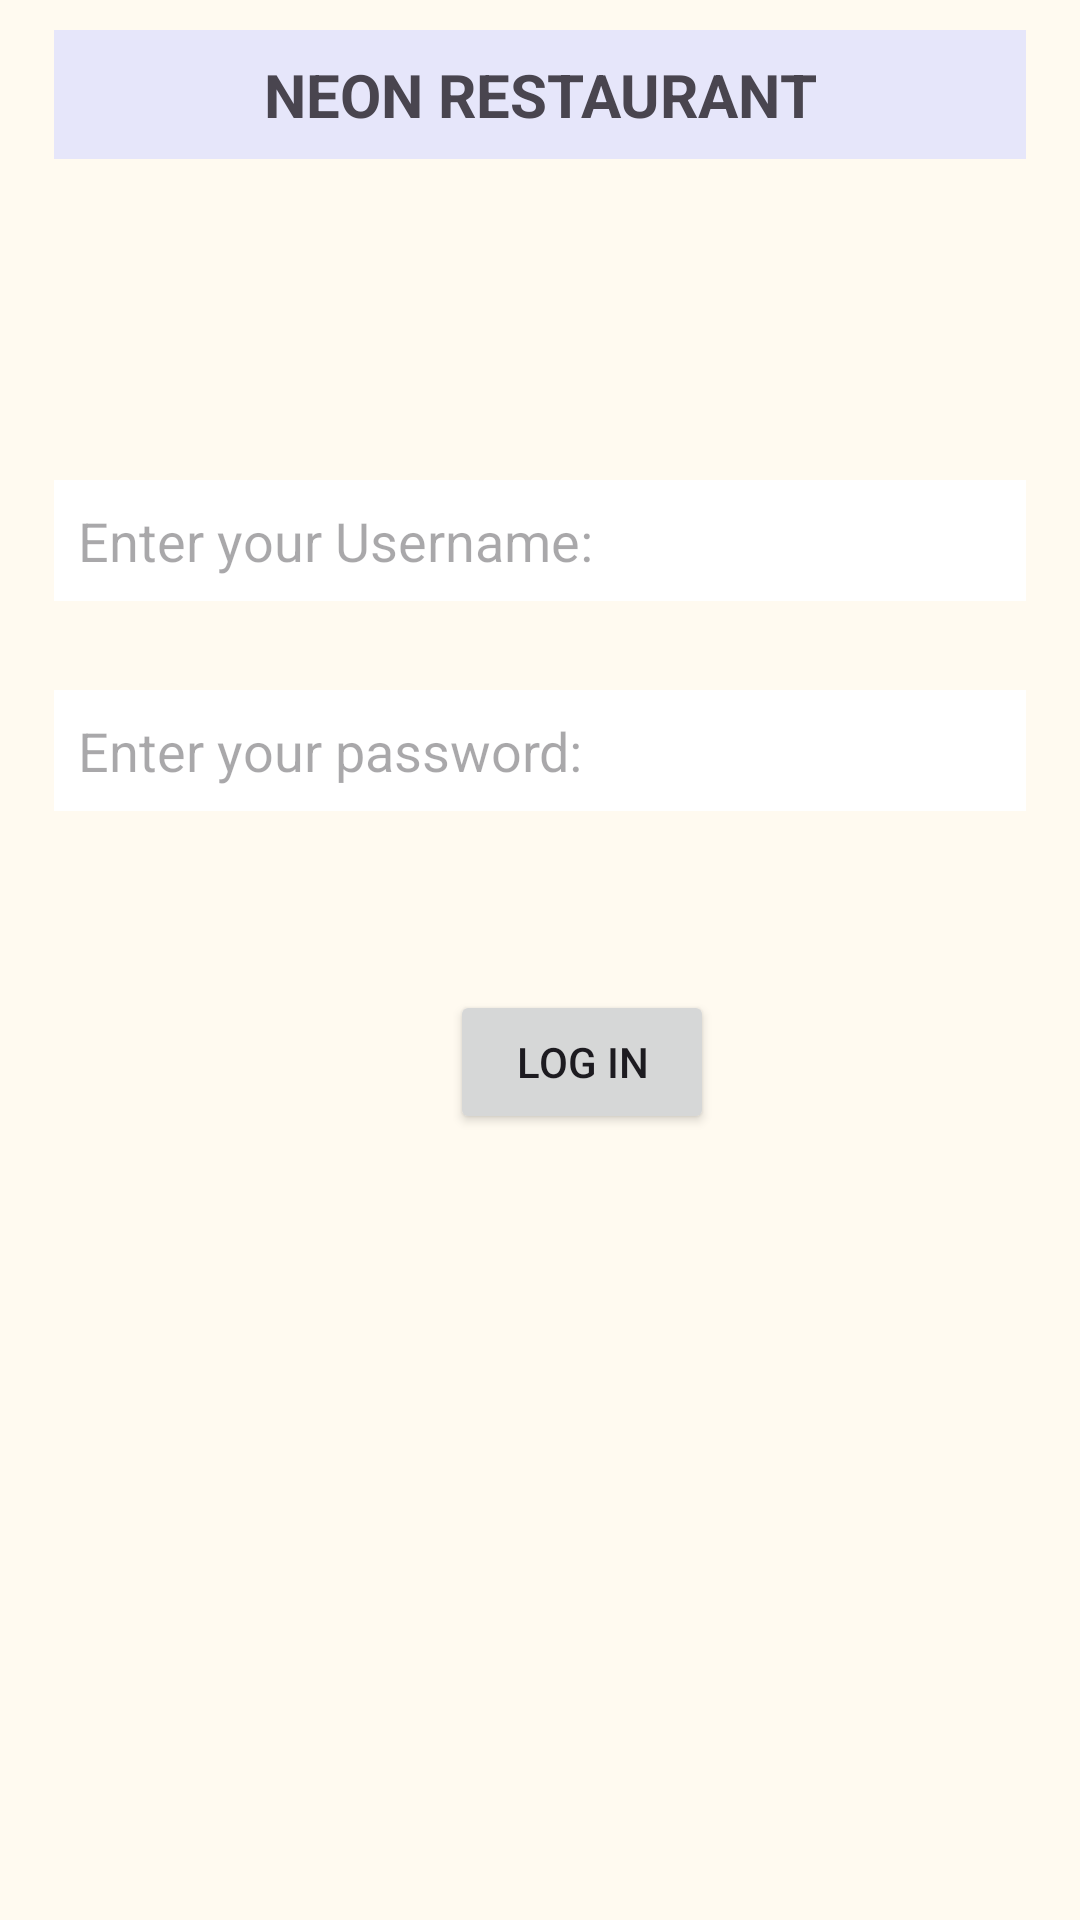

This screen was rendered from an Android layout file. Write that file and the resources it references.
<!-- AndroidManifest.xml: application theme Theme.Menucard -->
<!-- res/layout/activity_main.xml -->
<?xml version="1.0" encoding="utf-8"?>
<RelativeLayout
    xmlns:android="http://schemas.android.com/apk/res/android"
    android:layout_width="match_parent"
    android:layout_height="match_parent"
    xmlns:tools="http://schemas.android.com/tools"
    android:background="#FFFAF0">

    <TextView
        android:id="@+id/textview"
        android:layout_width="match_parent"
        android:layout_height="wrap_content"
        android:text="NEON RESTAURANT"
        android:textAlignment="center"
        android:padding="8dp"
        android:layout_marginTop="10dp"
        android:layout_marginLeft="18dp"
        android:layout_marginRight="18dp"
        android:textSize="20sp"
        android:textStyle="bold"
        android:background="#E6E6FA"/>

    <EditText
        android:id="@+id/text0"
        android:layout_width="match_parent"
        android:layout_height="wrap_content"
        android:hint="Enter your Username: "
        android:padding="8dp"
        android:layout_alignTop="@id/textview"
        android:layout_marginTop="150dp"
        android:layout_marginLeft="18dp"
        android:layout_marginRight="18dp"
        android:background="#fff" />

    <EditText
        android:id="@+id/text1"
        android:layout_width="match_parent"
        android:layout_height="wrap_content"
        android:hint="Enter your password: "
        android:padding="8dp"
        android:layout_alignTop="@id/text0"
        android:layout_marginTop="70dp"
        android:layout_marginLeft="18dp"
        android:layout_marginRight="18dp"
        android:background="#fff" />

    <Button
        android:id="@+id/b1"
        android:layout_width="wrap_content"
        android:layout_height="wrap_content"
        android:text="Log in"
        android:layout_alignTop="@id/text1"
        android:layout_marginTop="100dp"
        android:layout_marginLeft="150dp"
        />

</RelativeLayout>
<!-- resources referenced by this layout -->
<resources>
  <style name="Theme.Menucard" parent="Base.Theme.Menucard" />
  <style name="Base.Theme.Menucard" parent="Theme.Material3.DayNight.NoActionBar">
          
          
      </style>
</resources>
